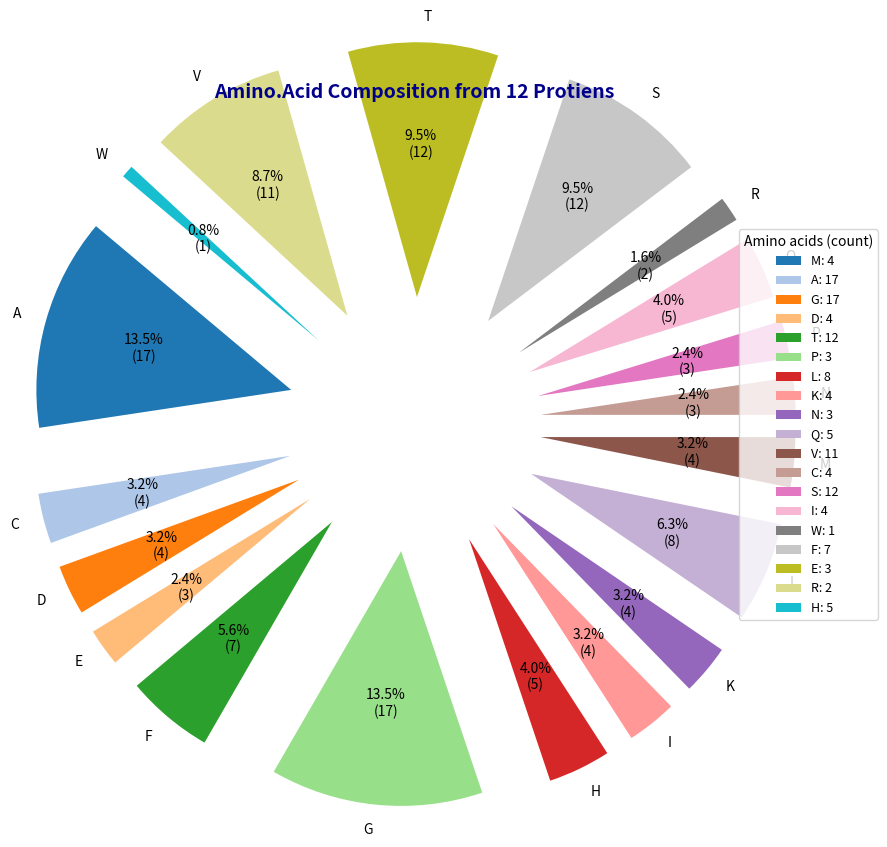

The matplotlib source for this figure:
import pandas as pd
import matplotlib.pyplot as plt
from collections import Counter
'''
#problem:Given protien sequences,compute the amino acid compositionand display it as a pie chart.
'''
#----data---
data = {
    "ProteinID": [f"P{i}" for i in range(1, 13)],
    "Sequence": [
        "MAGDTPLKNQV", "AAAGGTTCCSS", "MLVITGVAGGL", "WQQVVSSGGA",
        "FFTLLVVAAK", "GGGGSSSAAA", "CCDDDEEEFF", "MMNNPPQQRR",
        "KKTTSSTTGG", "VVVVAAAAFFF", "LLLIIIHHHHH", "SSSTTTGGGAA"
    ]     
}
df=pd.DataFrame(data)
#---composition-----------------------------------------
all_seq="".join(df["Sequence"])
counts=Counter(all_seq)
lables,sizes=zip(*sorted(counts.items()))
#---visual------------------------------------------
cmap=plt.colormaps.get_cmap("tab20")
colors=[cmap(i) for i in range(len(lables))]
plt.figure(figsize=(9,9))
wedges,_, autotexts = plt.pie(
    sizes,
    labels=lables,
    colors=colors,
    explode=[0.5]*len(lables),
    startangle=140,
    autopct=lambda pct: f"{pct:.1f}%\n({int(pct/100*sum(sizes))})",
     textprops=dict(color="black", fontsize=10)
)
plt.legend(
    wedges,
    [f"{aa}: {cnt}" for aa, cnt in counts.items()],
    title="Amino acids (count)",
    bbox_to_anchor=(1,0.5),
    loc="center left",
    fontsize=9
)
plt.title("Amino.Acid Composition from 12 Protiens",
          fontsize=14,fontweight="bold",color="darkblue")
plt.tight_layout()
plt.show()